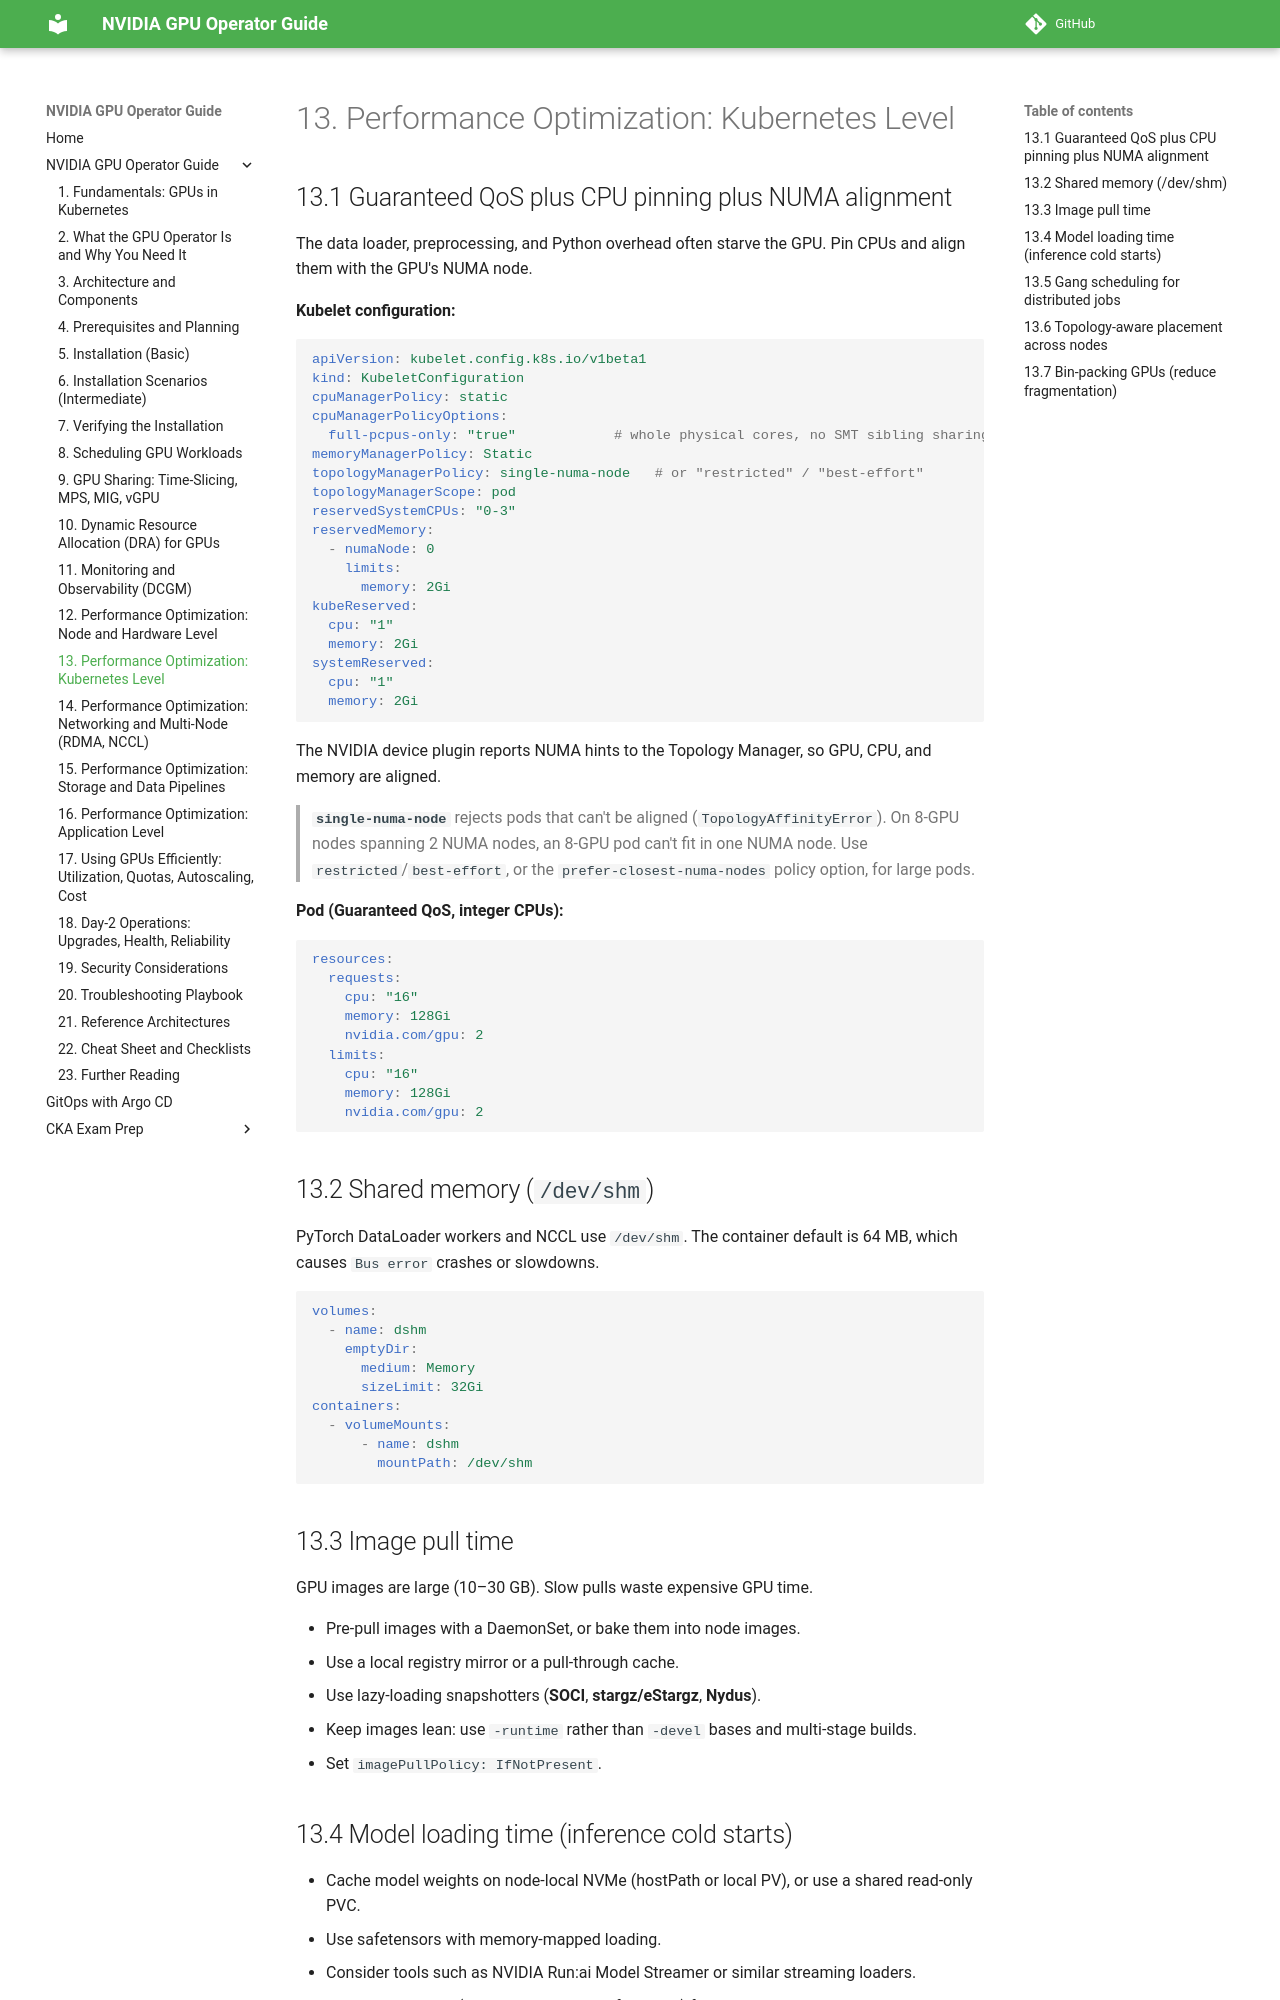

repository: hareeshmlops319/kubernetes · page: 13-performance-optimization/index.html · generator: mkdocs

# 13. Performance Optimization: Kubernetes Level


## 13.1 Guaranteed QoS plus CPU pinning plus NUMA alignment

The data loader, preprocessing, and Python overhead often starve the GPU. Pin CPUs and align them with the GPU's NUMA node.

**Kubelet configuration:**

```yaml
apiVersion: kubelet.config.k8s.io/v1beta1
kind: KubeletConfiguration
cpuManagerPolicy: static
cpuManagerPolicyOptions:
  full-pcpus-only: "true"            # whole physical cores, no SMT sibling sharing
memoryManagerPolicy: Static
topologyManagerPolicy: single-numa-node   # or "restricted" / "best-effort"
topologyManagerScope: pod
reservedSystemCPUs: "0-3"
reservedMemory:
  - numaNode: 0
    limits:
      memory: 2Gi
kubeReserved:
  cpu: "1"
  memory: 2Gi
systemReserved:
  cpu: "1"
  memory: 2Gi
```

The NVIDIA device plugin reports NUMA hints to the Topology Manager, so GPU, CPU, and memory are aligned.

> **`single-numa-node`** rejects pods that can't be aligned (`TopologyAffinityError`). On 8-GPU nodes spanning 2 NUMA nodes, an 8-GPU pod can't fit in one NUMA node. Use `restricted`/`best-effort`, or the `prefer-closest-numa-nodes` policy option, for large pods.

**Pod (Guaranteed QoS, integer CPUs):**

```yaml
resources:
  requests:
    cpu: "16"
    memory: 128Gi
    nvidia.com/gpu: 2
  limits:
    cpu: "16"
    memory: 128Gi
    nvidia.com/gpu: 2
```

## 13.2 Shared memory (`/dev/shm`)

PyTorch DataLoader workers and NCCL use `/dev/shm`. The container default is 64 MB, which causes `Bus error` crashes or slowdowns.

```yaml
volumes:
  - name: dshm
    emptyDir:
      medium: Memory
      sizeLimit: 32Gi
containers:
  - volumeMounts:
      - name: dshm
        mountPath: /dev/shm
```

## 13.3 Image pull time

GPU images are large (10–30 GB). Slow pulls waste expensive GPU time.

- Pre-pull images with a DaemonSet, or bake them into node images.
- Use a local registry mirror or a pull-through cache.
- Use lazy-loading snapshotters (**SOCI**, **stargz/eStargz**, **Nydus**).
- Keep images lean: use `-runtime` rather than `-devel` bases and multi-stage builds.
- Set `imagePullPolicy: IfNotPresent`.

## 13.4 Model loading time (inference cold starts)

- Cache model weights on node-local NVMe (hostPath or local PV), or use a shared read-only PVC.
- Use safetensors with memory-mapped loading.
- Consider tools such as NVIDIA Run:ai Model Streamer or similar streaming loaders.
- Keep a warm pool (a minimum number of replicas) for latency-sensitive services.
